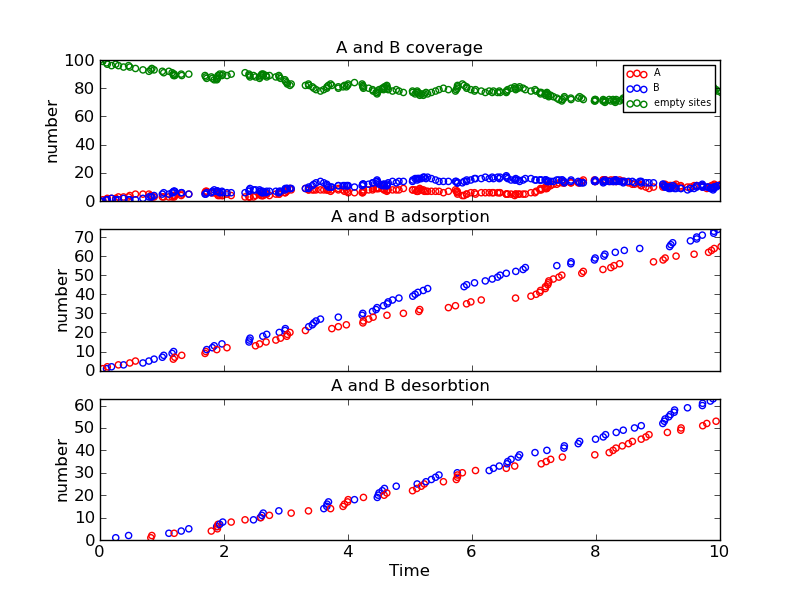

Data behind this chart, as committed beside it:
Time (ps), Event, x position, y position, Running Coverage - A, Running Coverage - B, empty sites, % coverage
0.0, start, 0, 0, 0, 0, 100, 100.0
0.04432, k_A, 8, 8, 1, 0, 99, 99.0
0.1049, k_B, 4, 6, 1, 1, 98, 98.0
0.1176, k_A, 14, 14, 2, 1, 97, 97.0
0.1865, k_B, 14, 4, 2, 2, 96, 96.0
0.2537, k_Bx, 14, 4, 2, 1, 97, 97.0
0.2969, k_A, 6, 8, 3, 1, 96, 96.0
0.3796, k_B, 0, 4, 3, 2, 95, 95.0
0.4612, k_Bx, 0, 4, 3, 1, 96, 96.0
0.4809, k_A, 12, 12, 4, 1, 95, 95.0
0.5719, k_A, 14, 2, 5, 1, 94, 94.0
0.6923, k_B, 16, 0, 5, 2, 93, 93.0
0.7889, k_B, 2, 2, 5, 3, 92, 92.0
0.8199, k_Ax, 8, 8, 4, 3, 93, 93.0
0.8365, k_Ax, 12, 12, 3, 3, 94, 94.0
0.8726, k_B, 4, 8, 3, 4, 93, 93.0
1.005, k_B, 12, 0, 3, 5, 92, 92.0
1.028, k_B, 8, 10, 3, 6, 91, 91.0
1.111, k_Bx, 2, 2, 3, 5, 92, 92.0
1.163, k_B, 18, 4, 3, 6, 91, 91.0
1.182, k_A, 16, 10, 4, 6, 90, 90.0
1.187, k_B, 12, 16, 4, 7, 89, 89.0
1.196, k_Ax, 14, 14, 3, 7, 90, 90.0
1.206, k_A, 14, 14, 4, 7, 89, 89.0
1.31, k_Bx, 16, 0, 4, 6, 90, 90.0
1.318, k_A, 2, 16, 5, 6, 89, 89.0
1.432, k_Bx, 12, 0, 5, 5, 90, 90.0
1.694, k_A, 0, 0, 6, 5, 89, 89.0
1.706, k_A, 10, 14, 7, 5, 88, 88.0
1.721, k_B, 2, 14, 7, 6, 87, 87.0
1.795, k_Ax, 14, 2, 6, 6, 88, 88.0
1.813, k_B, 12, 12, 6, 7, 87, 87.0
1.842, k_B, 4, 10, 6, 8, 86, 86.0
1.882, k_Bx, 4, 8, 6, 7, 87, 87.0
1.883, k_A, 8, 18, 7, 7, 86, 86.0
1.894, k_Ax, 14, 14, 6, 7, 87, 87.0
1.896, k_Ax, 8, 18, 5, 7, 88, 88.0
1.904, k_Ax, 2, 16, 4, 7, 89, 89.0
1.931, k_Bx, 8, 10, 4, 6, 90, 90.0
1.967, k_B, 8, 8, 4, 7, 89, 89.0
1.98, k_Bx, 2, 14, 4, 6, 90, 90.0
2.048, k_A, 6, 4, 5, 6, 89, 89.0
2.116, k_Ax, 6, 4, 4, 6, 90, 90.0
2.339, k_Ax, 0, 0, 3, 6, 91, 91.0
2.403, k_B, 16, 4, 3, 7, 90, 90.0
2.407, k_B, 16, 16, 3, 8, 89, 89.0
2.42, k_B, 8, 14, 3, 9, 88, 88.0
2.476, k_Bx, 18, 4, 3, 8, 89, 89.0
2.508, k_A, 18, 8, 4, 8, 88, 88.0
2.573, k_A, 14, 4, 5, 8, 87, 87.0
2.585, k_Bx, 8, 14, 5, 7, 88, 88.0
2.596, k_Ax, 10, 14, 4, 7, 89, 89.0
2.611, k_Bx, 12, 12, 4, 6, 90, 90.0
2.626, k_B, 14, 12, 4, 7, 89, 89.0
2.632, k_Bx, 12, 16, 4, 6, 90, 90.0
2.679, k_A, 10, 6, 5, 6, 89, 89.0
2.689, k_B, 8, 14, 5, 7, 88, 88.0
2.733, k_Ax, 10, 6, 4, 7, 89, 89.0
2.836, k_A, 2, 2, 5, 7, 88, 88.0
2.885, k_Bx, 4, 6, 5, 6, 89, 89.0
... 196 more rows
